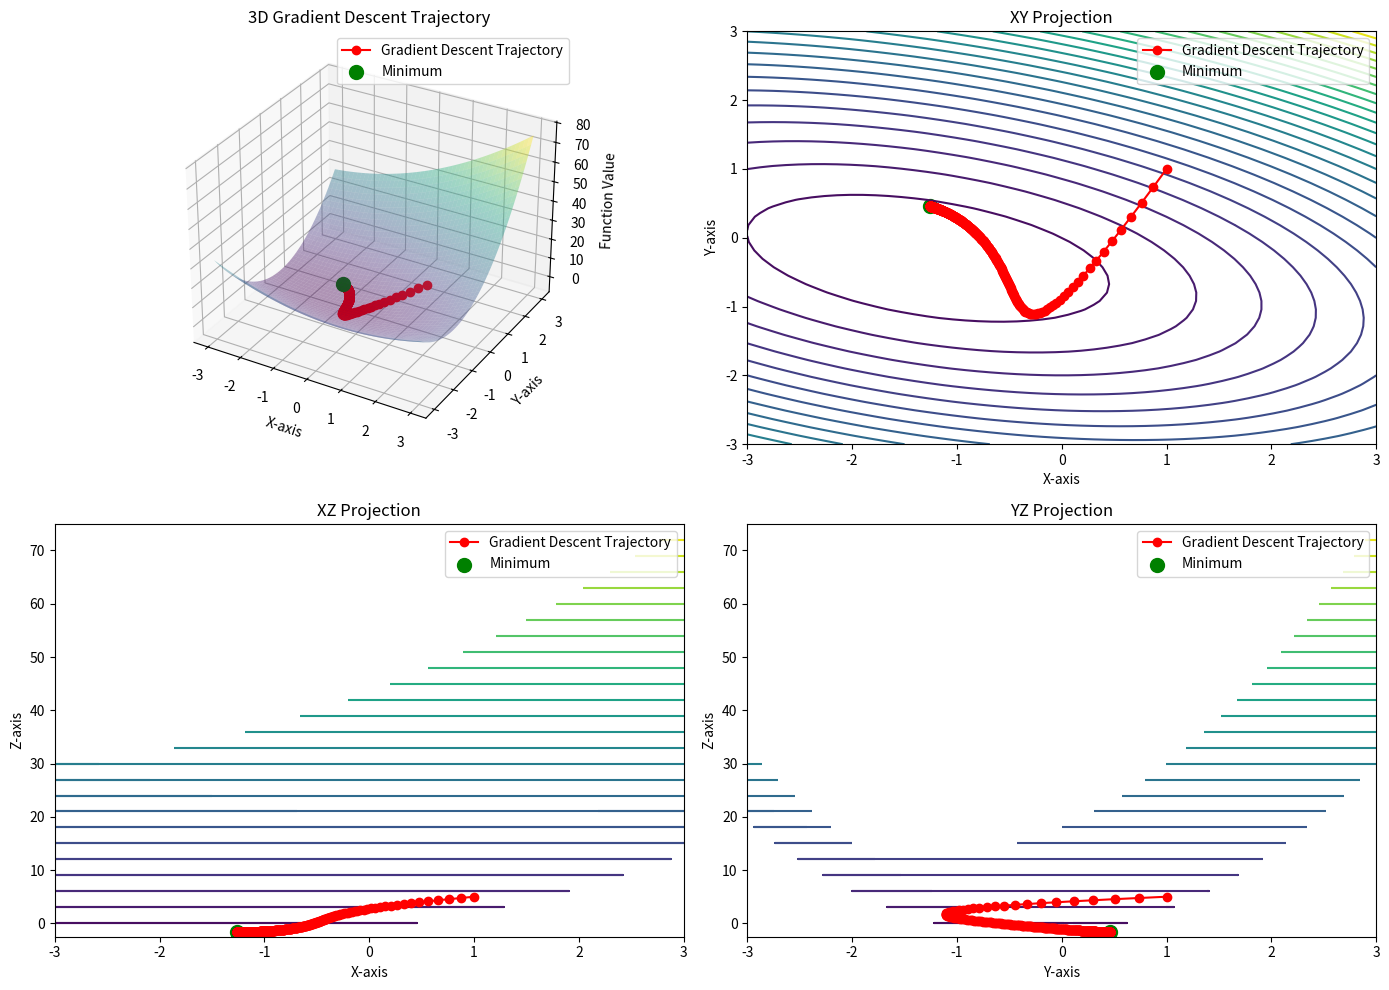

Here is the Python script that generated this plot:
import numpy as np
import matplotlib.pyplot as plt
from mpl_toolkits.mplot3d import Axes3D

# Основной класс Gradient из предоставленного кода
class Gradient:

    def __init__(self, A: np.array, b: np.array, x0: np.array, alpha: float, h: float, max_iter=100000):
        self.max_iter = max_iter
        self.x = None
        self.alpha = alpha
        self.A = A
        self.b = b
        self.x0 = x0
        self.h = [h] * 3
        self.trajectory = []  # Для записи траектории

    def f(self, x):
        return 0.5 * np.dot(x.T, np.dot(self.A, x)) + np.dot(self.b, x)

    def is_positive_definite(self, matrix):
        if matrix.shape[0] != matrix.shape[1]:
            return False
        for i in range(1, matrix.shape[0] + 1):
            minor = matrix[:i, :i]
            if np.linalg.det(minor) <= 0:
                return False
        return True

    def gradient_descent(self, tol=1e-6, max_iter=10000):
        if not self.is_positive_definite(self.A):
            raise ValueError("Matrix is not positive definite")

        x = self.x0
        self.trajectory = [x.copy()]

        for i in range(max_iter):
            grad = np.array([
                0.5 * (self.A[0][0] * x[0] * 2 + (self.A[0][1] + self.A[1][2]) * x[1] + (self.A[2, 0] + self.A[0, 2]) *
                       x[2]) + self.b[0],
                0.5 * (self.A[1, 1] * x[1] * 2 + (self.A[0][1] + self.A[1][2]) * x[0] + (self.A[1, 0] + self.A[2, 1]) *
                       x[2]) + self.b[1],
                0.5 * (self.A[2, 2] * x[2] * 2 + (self.A[2, 0] + self.A[0, 2]) * x[0] + (self.A[1, 0] + self.A[2, 1]) *
                       x[1]) + self.b[2]])
            x_new = x - self.alpha * grad

            self.trajectory.append(x_new.copy())  # Запись траектории

            if self.f(x_new) > self.f(x):
                self.alpha /= 2

            if np.linalg.norm(grad) < tol:
                break

            x = x_new

        return x, self.f(x)


# Параметры функции
A = np.array([[2, 3, 1],
              [2, 7, 2],
              [1, 3, 3]])
b = np.array([3, 4, 5])
x0 = np.array([1, 1, 5], dtype='float')
alpha = 0.01
h = 0.2

# Экземпляр класса
gradient = Gradient(A, b, x0, alpha, h)
x_min, f_min = gradient.gradient_descent()
print(x_min, f_min)
# Подготовка данных для визуализации
trajectory = np.array(gradient.trajectory)
x_vals, y_vals, z_vals = trajectory[:, 0], trajectory[:, 1], trajectory[:, 2]



# Сетка для отображения функции
x = np.linspace(-3, 3, 50)
y = np.linspace(-3, 3, 50)
X, Y = np.meshgrid(x, y)
Z = 0.5 * (A[0, 0] * X**2 + A[1, 1] * Y**2 + A[0, 1] * X * Y) + b[0] * X + b[1] * Y

fig = plt.figure(figsize=(14, 10))

# 3D график
ax = fig.add_subplot(221, projection='3d')
ax.plot_surface(X, Y, Z, alpha=0.4, cmap='viridis')
ax.plot(x_vals, y_vals, z_vals, color='r', marker='o', label="Gradient Descent Trajectory")
ax.scatter(x_vals[-1], y_vals[-1], z_vals[-1], color='g', label="Minimum", s=100)
ax.set_title("3D Gradient Descent Trajectory")
ax.set_xlabel("X-axis")
ax.set_ylabel("Y-axis")
ax.set_zlabel("Function Value")
ax.legend()

# Проекция XY
ax2 = fig.add_subplot(222)
ax2.contour(X, Y, Z, levels=30, cmap='viridis')
ax2.plot(x_vals, y_vals, color='r', marker='o', label="Gradient Descent Trajectory")
ax2.scatter(x_vals[-1], y_vals[-1], color='g', label="Minimum", s=100)
ax2.set_title("XY Projection")
ax2.set_xlabel("X-axis")
ax2.set_ylabel("Y-axis")
ax2.legend()

# Проекция XZ
ax3 = fig.add_subplot(223)
ax3.contour(X, Z, Z, levels=30, cmap='viridis')
ax3.plot(x_vals, z_vals, color='r', marker='o', label="Gradient Descent Trajectory")
ax3.scatter(x_vals[-1], z_vals[-1], color='g', label="Minimum", s=100)
ax3.set_title("XZ Projection")
ax3.set_xlabel("X-axis")
ax3.set_ylabel("Z-axis")
ax3.legend()

# Проекция YZ
ax4 = fig.add_subplot(224)
ax4.contour(Y, Z, Z, levels=30, cmap='viridis')
ax4.plot(y_vals, z_vals, color='r', marker='o', label="Gradient Descent Trajectory")
ax4.scatter(y_vals[-1], z_vals[-1], color='g', label="Minimum", s=100)
ax4.set_title("YZ Projection")
ax4.set_xlabel("Y-axis")
ax4.set_ylabel("Z-axis")
ax4.legend()

plt.tight_layout()
plt.show()
